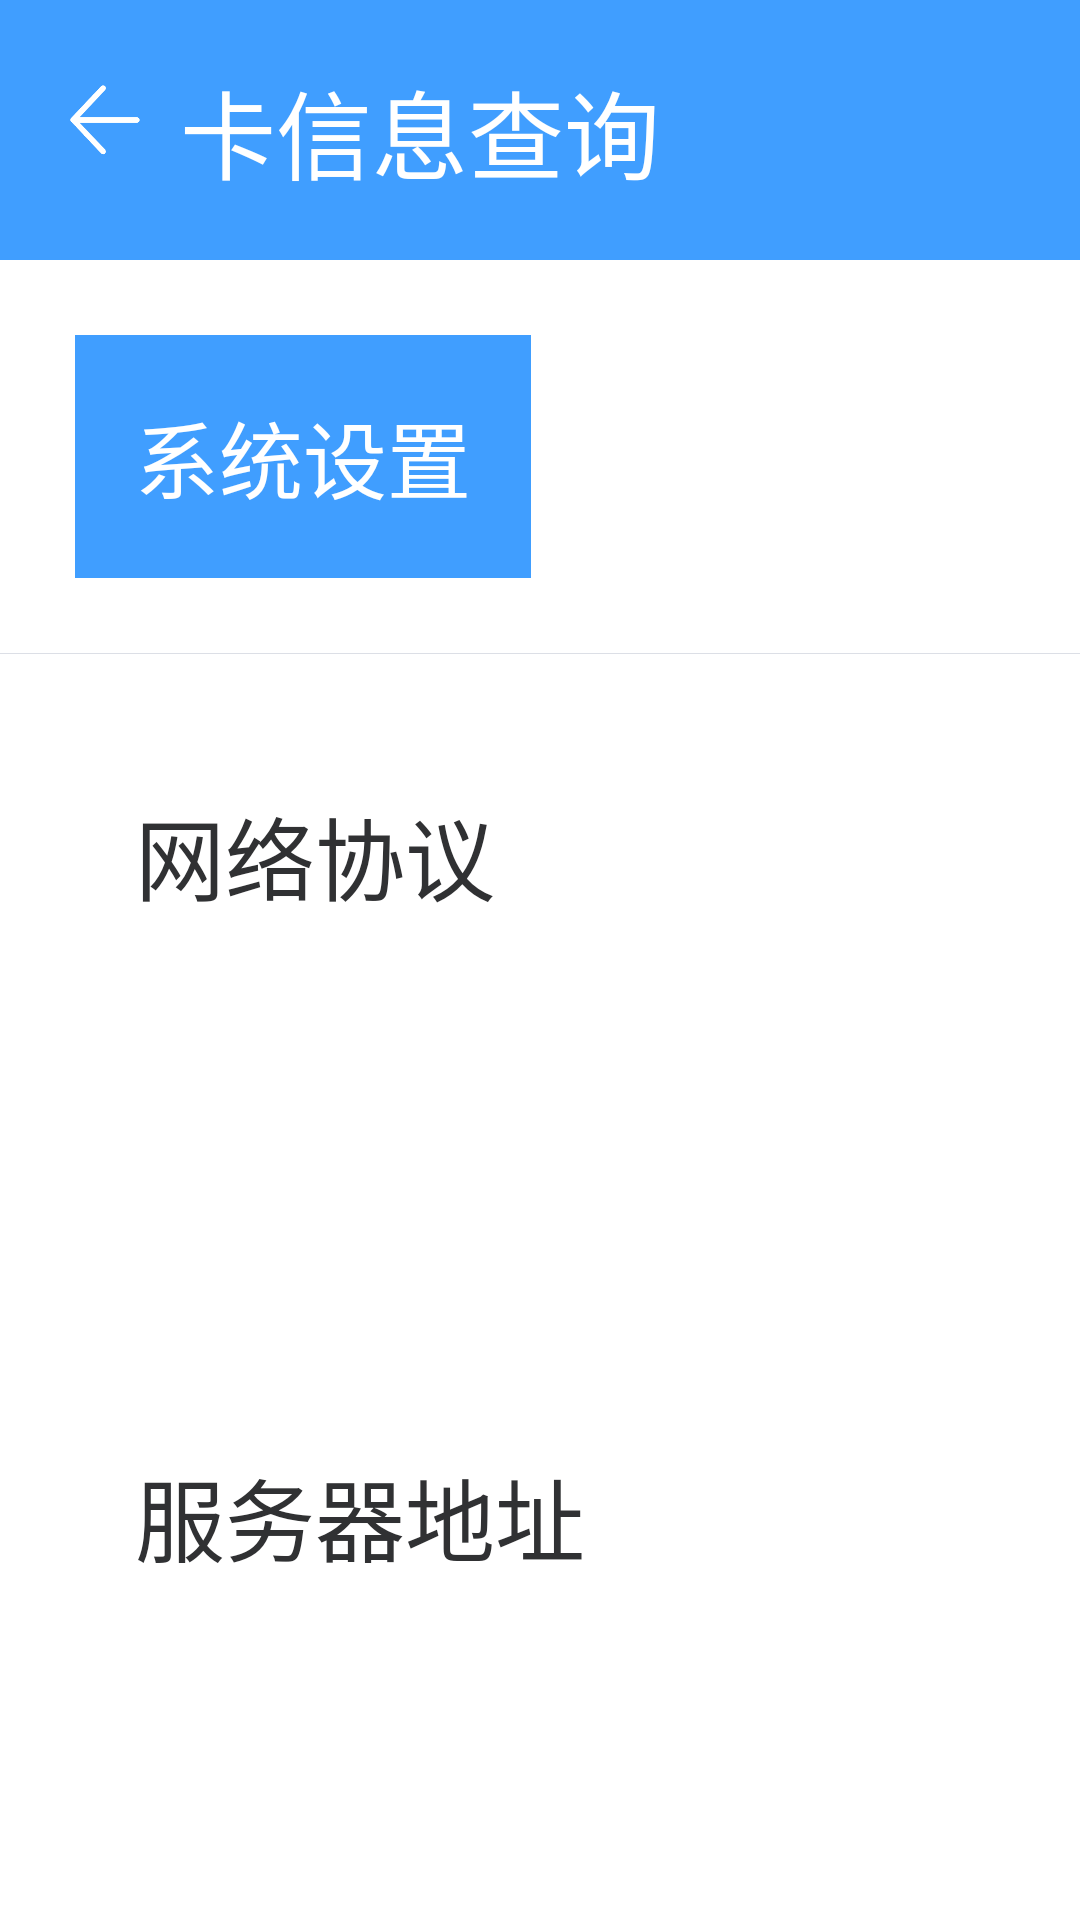

Android layout source for this screen:
<!-- AndroidManifest.xml: application theme Theme.Shoolcard -->
<!-- res/layout/activity_admin.xml -->
<?xml version="1.0" encoding="utf-8"?>
<LinearLayout xmlns:android="http://schemas.android.com/apk/res/android"
    xmlns:app="http://schemas.android.com/apk/res-auto"
    xmlns:tools="http://schemas.android.com/tools"
    android:layout_width="match_parent"
    android:layout_height="match_parent"
    android:orientation="vertical"
    tools:context=".pages.password.ReportLossActivity">

    <include layout="@layout/title_layout"/>
    <RelativeLayout
        android:layout_width="match_parent"
        android:layout_height="wrap_content"
        android:orientation="vertical"
        android:layout_margin="@dimen/page_magin"
        >
        <Button
            android:id="@+id/sys_setting"
            android:layout_width="wrap_content"
            android:layout_height="wrap_content"
            android:layout_alignParentLeft="true"
            android:padding="@dimen/layout_padding"
            android:text="系统设置"
            android:textSize="@dimen/button_text"
            android:textColor="@color/white"
            android:background="@color/blue"
            android:gravity="center" />
    </RelativeLayout>
    <View
        android:layout_width="match_parent"
        android:background="@color/line"
        android:layout_height="0.5px" />
    <LinearLayout
        android:layout_width="match_parent"
        android:layout_height="wrap_content"
        android:orientation="vertical"
        android:layout_margin="@dimen/page_magin"
        >
        <RadioGroup
            android:id="@+id/rg_network"
            android:layout_width="match_parent"
            android:layout_height="wrap_content"
            android:background="@color/white"
            android:orientation="horizontal"
            android:padding="@dimen/layout_padding">
            <TextView
                android:layout_width="@dimen/form_width"
                android:layout_height="wrap_content"
                android:text="网络协议"
                android:textSize="@dimen/input_text"
                android:textColor="@color/main_text"
                />
            <RadioButton
                android:id="@+id/rb_http"
                android:layout_width="wrap_content"
                android:layout_height="wrap_content"
                android:checked="true"
                android:text="http"
                android:textColor="@color/main_text"
                android:textSize="@dimen/input_text"
                android:layout_marginRight="@dimen/page_magin"/>

            <RadioButton
                android:id="@+id/rb_https"
                android:layout_width="wrap_content"
                android:layout_height="wrap_content"
                android:text="https"
                android:textColor="@color/main_text"
                android:textSize="@dimen/input_text" />
        </RadioGroup>
        <LinearLayout
            android:layout_width="match_parent"
            android:layout_height="wrap_content"
            android:orientation="horizontal"
            android:padding="@dimen/layout_padding"
            android:background="@color/white"
            >
            <TextView
                android:layout_width="@dimen/form_width"
                android:layout_height="wrap_content"
                android:text="服务器地址"
                android:textSize="@dimen/input_text"
                android:textColor="@color/main_text"
                />
            <EditText
                android:id="@+id/service_url"
                android:layout_width="match_parent"
                android:layout_height="wrap_content"
                android:hint="请输入服务器地址"
                android:textColorHint="@color/placeholder"
                android:textSize="@dimen/input_text"
                android:textColor="@color/regular_text"
                android:text="http://"
                />
        </LinearLayout>
        <LinearLayout
            android:layout_width="match_parent"
            android:layout_height="wrap_content"
            android:orientation="horizontal"
            android:padding="@dimen/layout_padding"
            android:background="@color/white"
            >
            <TextView
                android:id="@+id/device_text"
                android:layout_width="@dimen/form_width"
                android:layout_height="wrap_content"
                android:text="设备编号"
                android:textSize="@dimen/input_text"
                android:textColor="@color/main_text"
                />
            <EditText
                android:id="@+id/device_code"
                android:layout_width="match_parent"
                android:layout_height="wrap_content"
                android:hint="请输入设备编号"
                android:textColorHint="@color/placeholder"
                android:textSize="@dimen/input_text"
                android:textColor="@color/regular_text"
                />
        </LinearLayout>
    </LinearLayout>

    <LinearLayout
        android:layout_width="match_parent"
        android:layout_height="wrap_content"
        android:paddingLeft="24dp"
        android:paddingRight="24dp"
        android:orientation="horizontal">
        <CheckBox
            android:id="@+id/write_log"
            android:text="日志开关"
            android:layout_weight="1"
            android:layout_width="0dp"
            android:textSize="@dimen/button_text"
            android:layout_height="wrap_content"/>
        <Button
            android:id="@+id/show_log"
            android:layout_weight="1"
            android:layout_width="0dp"
            android:layout_height="wrap_content"
            android:padding="@dimen/layout_padding"
            android:textSize="@dimen/button_text"
            android:text="查看日志"
            android:textColor="@color/white"
            android:background="@color/blue"
            android:gravity="center"
            />
        <Button
            android:id="@+id/del_log"
            android:layout_weight="1"
            android:layout_width="0dp"
            android:layout_height="wrap_content"
            android:padding="@dimen/layout_padding"
            android:layout_marginLeft="15dp"
            android:textSize="@dimen/button_text"
            android:text="删除日志"
            android:textColor="@color/white"
            android:background="@color/qmui_config_color_red"
            android:gravity="center"
            />
    </LinearLayout>

    <RelativeLayout
        android:layout_alignParentBottom="true"
        android:layout_width="match_parent"
        android:layout_height="wrap_content"
        android:layout_margin="@dimen/page_magin">
        <Button
            android:id="@+id/save_device_code"
            android:layout_width="match_parent"
            android:layout_height="wrap_content"
            android:padding="@dimen/layout_padding"
            android:textSize="@dimen/button_text"
            android:text="保存"
            android:textColor="@color/white"
            android:background="@color/blue"
            android:gravity="center"
            />
    </RelativeLayout>

</LinearLayout>
<!-- res/layout/title_layout.xml (included above) -->
<?xml version="1.0" encoding="utf-8"?>
<RelativeLayout xmlns:android="http://schemas.android.com/apk/res/android"
    xmlns:app="http://schemas.android.com/apk/res-auto"
    android:layout_width="match_parent"
    android:layout_height="wrap_content"
    android:background="@color/blue"
    android:orientation="horizontal"
    android:padding="@dimen/layout_padding">

    <ImageView
        android:id="@+id/backbutton"
        android:layout_width="40dp"
        android:layout_height="40dp"
        android:paddingRight="10dp"
        android:src="@mipmap/direction_left"
        app:tint="@color/white" />

    <TextView
        android:id="@+id/info_title"
        android:layout_width="wrap_content"
        android:layout_height="wrap_content"
        android:layout_centerVertical="true"
        android:layout_toRightOf="@+id/backbutton"
        android:text="卡信息查询"
        android:textColor="@color/white"
        android:textSize="@dimen/title_text"/>

    <TextView
        android:id="@+id/login_out"
        android:layout_width="wrap_content"
        android:layout_height="wrap_content"
        android:layout_centerVertical="true"
        android:layout_alignParentRight="true"
        android:text="退出卡登录"
        android:textColor="@color/white"
        android:textSize="@dimen/button_text"
        android:visibility="invisible"/>
</RelativeLayout>
<!-- resources referenced by this layout -->
<resources>
  <color name="blue">#409EFF</color>
  <color name="line">#DCDFE6</color>
  <color name="main_text">#303133</color>
  <color name="placeholder">#C0C4CC</color>
  <color name="regular_text">#606266</color>
  <color name="white">#FFFFFFFF</color>
  <dimen name="button_text">28dp</dimen>
  <dimen name="form_width">300dp</dimen>
  <dimen name="input_text">30dp</dimen>
  <dimen name="layout_padding">20dp</dimen>
  <dimen name="page_magin">25dp</dimen>
  <dimen name="title_text">32dp</dimen>
  <!-- mipmap direction_left: png bitmap (mipmap-xxhdpi, 3687 bytes) -->
  <style name="Theme.Shoolcard" parent="QMUI.Compat.NoActionBar">
          
          <item name="colorPrimary">@color/purple_500</item>
          <item name="colorPrimaryVariant">@color/purple_700</item>
          <item name="colorOnPrimary">@color/white</item>
          
          <item name="colorSecondary">@color/teal_200</item>
          <item name="colorSecondaryVariant">@color/teal_700</item>
          <item name="colorOnSecondary">@color/black</item>
          
          <item name="android:statusBarColor" tools:targetApi="l">?attr/colorPrimaryVariant</item>
          
      </style>
  <color name="purple_500">#FF6200EE</color>
  <color name="purple_700">#FF3700B3</color>
  <color name="teal_200">#FF03DAC5</color>
  <color name="teal_700">#FF018786</color>
  <color name="black">#FF000000</color>
</resources>
